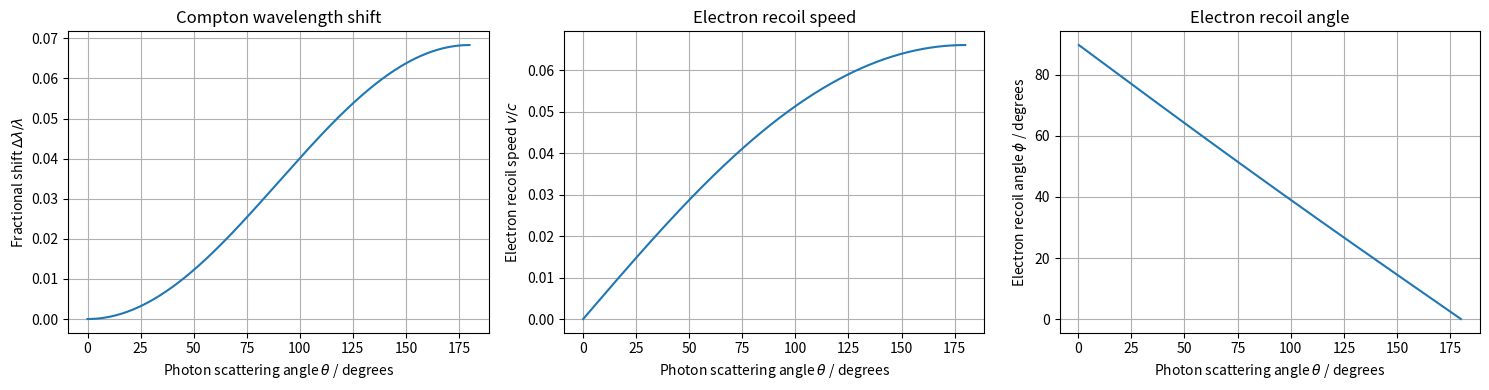

The script that saved this image:
import numpy as np
import matplotlib.pyplot as plt

# Physical constants
h = 6.62607015e-34
c = 2.99792458e8
m_e = 9.1093837015e-31

# A typical X-ray wavelength for Compton scattering
initial_wavelength = 0.071e-9
compton_wavelength = h / (m_e * c)

theta = np.linspace(0, np.pi, 500)
theta_degrees = np.degrees(theta)

# Compton wavelength shift
wavelength_shift = compton_wavelength * (1 - np.cos(theta))
scattered_wavelength = initial_wavelength + wavelength_shift
fractional_shift = wavelength_shift / initial_wavelength

# Photon energies before and after scattering
initial_energy = h * c / initial_wavelength
scattered_energy = h * c / scattered_wavelength
electron_kinetic_energy = initial_energy - scattered_energy

# Relativistic recoil speed from kinetic energy = (gamma - 1) m c^2
gamma = 1 + electron_kinetic_energy / (m_e * c**2)
recoil_speed = c * np.sqrt(1 - 1 / gamma**2)

# Recoil angle follows from momentum conservation in x and y directions.
initial_photon_momentum = h / initial_wavelength
scattered_photon_momentum = h / scattered_wavelength
electron_px = initial_photon_momentum - scattered_photon_momentum * np.cos(theta)
electron_py = scattered_photon_momentum * np.sin(theta)
recoil_angle = np.degrees(np.arctan2(electron_py, electron_px))
recoil_angle[0] = np.nan

fig, axes = plt.subplots(1, 3, figsize=(15, 4))

axes[0].plot(theta_degrees, fractional_shift)
axes[0].grid(True)
axes[0].set_xlabel(r"Photon scattering angle $\theta$ / degrees")
axes[0].set_ylabel(r"Fractional shift $\Delta\lambda/\lambda$")
axes[0].set_title("Compton wavelength shift")

axes[1].plot(theta_degrees, recoil_speed / c)
axes[1].grid(True)
axes[1].set_xlabel(r"Photon scattering angle $\theta$ / degrees")
axes[1].set_ylabel(r"Electron recoil speed $v/c$")
axes[1].set_title("Electron recoil speed")

axes[2].plot(theta_degrees, recoil_angle)
axes[2].grid(True)
axes[2].set_xlabel(r"Photon scattering angle $\theta$ / degrees")
axes[2].set_ylabel(r"Electron recoil angle $\phi$ / degrees")
axes[2].set_title("Electron recoil angle")

plt.tight_layout()
plt.show()
